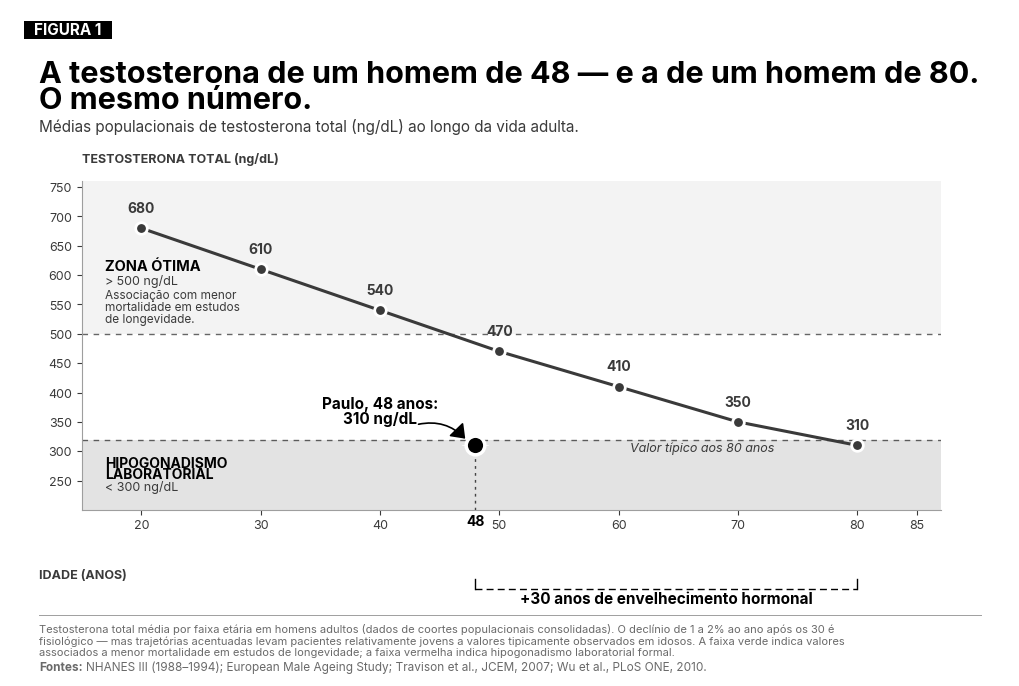

Source code (Python): (Note: this script raises an exception after producing the figure.)
"""
Cap10 Fig01 (PT-BR, B&W vetorial) — A testosterona de um homem de 48 — e a
de um homem de 80. O mesmo número.

Gráfico de linha mostrando média populacional de testosterona total vs idade.
Bandas: ZONA ÓTIMA (y>500, cinza claro hatched) e HIPOGONADISMO (y<300, cinza
mais escuro). Paulo destacado em (48, 310) — nível típico de 80 anos.
"""
from pathlib import Path as _Path
import matplotlib.pyplot as plt
from matplotlib import rcParams
from matplotlib.patches import (
    Rectangle, FancyBboxPatch, Circle, FancyArrowPatch, Polygon
)
import numpy as np

rcParams["font.family"] = "sans-serif"
rcParams["font.sans-serif"] = ["Inter", "Open Sans", "DejaVu Sans"]
rcParams["axes.unicode_minus"] = False
rcParams["pdf.fonttype"] = 42
rcParams["ps.fonttype"] = 42

BG    = "#FFFFFF"
INK   = "#000000"
SOFT  = "#3A3A3A"
FOOT  = "#6A6A6A"
GRAY1 = "#9E9E9E"
GRAY2 = "#D9D9D9"
GRAY3 = "#EEEEEE"
ZONE_OK   = "#F2F2F2"   # zona ótima (era verde)
ZONE_HIPO = "#E0E0E0"   # zona hipogonadismo (era vermelha)

W_IMG, H_IMG = 1536, 1024
_FIG_W = 10.0
_FIG_H = _FIG_W * H_IMG / W_IMG
fig = plt.figure(figsize=(_FIG_W, _FIG_H))
fig.patch.set_facecolor(BG)

# Eixo full-figure em image px
ax_bg = fig.add_axes([0, 0, 1, 1])
ax_bg.set_xlim(0, W_IMG); ax_bg.set_ylim(H_IMG, 0)
ax_bg.set_aspect("equal"); ax_bg.axis("off")

def text_with_width(txt, x, y, **kw):
    t = ax_bg.text(x, y, txt, **kw)
    fig.canvas.draw()
    bbox = t.get_window_extent(renderer=fig.canvas.get_renderer())
    inv = ax_bg.transData.inverted()
    return inv.transform(bbox)[1][0]

# ============================================================
# CABEÇALHO
# ============================================================
ax_bg.add_patch(Rectangle((22, 18), 156-22, 45-18, facecolor=INK, edgecolor="none"))
ax_bg.text((22+156)/2, (18+45)/2, "FIGURA 1",
           fontsize=11, color="white", weight="bold", va="center", ha="center")

ax_bg.text(45, 100, "A testosterona de um homem de 48 — e a de um homem de 80.",
           fontsize=22, color=INK, weight="bold", va="center", ha="left")
ax_bg.text(45, 140, "O mesmo número.",
           fontsize=22, color=INK, weight="bold", va="center", ha="left")
ax_bg.text(45, 180,
           "Médias populacionais de testosterona total (ng/dL) ao longo da vida adulta.",
           fontsize=11, color=SOFT, va="center", ha="left")

# ============================================================
# CHART AREA — dedicated ax with data coords
# ============================================================
# Chart area in image px: roughly x=110..1430, y=240..830
# Use fig.add_axes with normalized coords
chart_left_px  = 110
chart_right_px = 1430
# MEDIDO pelos rótulos do eixo y da arte original: as onze marcas vão de 750
# em y 0.267 a 250 em y 0.707 (de 1024 px). A caixa resolvida a partir disso é
# 264..769 (com ylim 200–760); estava em 240..830, o que esticava o gráfico para baixo e fazia o
# colchete "+30 anos" encavalar nos rótulos do eixo.
chart_top_px   = 264
chart_bot_px   = 769

# Convert to fig fraction (note: matplotlib origin bottom-left)
ax_x0 = chart_left_px / W_IMG
ax_x1 = chart_right_px / W_IMG
ax_y0 = 1 - chart_bot_px / H_IMG    # bottom (in fig coords)
ax_y1 = 1 - chart_top_px / H_IMG    # top
ax = fig.add_axes([ax_x0, ax_y0, ax_x1 - ax_x0, ax_y1 - ax_y0])
ax.set_xlim(15, 87)
ax.set_ylim(200, 760)
ax.spines["top"].set_visible(False)
ax.spines["right"].set_visible(False)
ax.spines["left"].set_color(GRAY1)
ax.spines["bottom"].set_color(GRAY1)
ax.tick_params(axis="both", colors=SOFT, labelsize=9)
ax.set_xticks([20, 30, 40, 50, 60, 70, 80, 85])
ax.set_yticks([250, 300, 350, 400, 450, 500, 550, 600, 650, 700, 750])
ax.grid(False)

# ZONA ÓTIMA (y > 500) — banda cinza claro
ax.axhspan(500, 760, facecolor=ZONE_OK, alpha=0.9, zorder=1)
# HIPOGONADISMO (y < 320) — banda cinza médio
ax.axhspan(200, 320, facecolor=ZONE_HIPO, alpha=0.9, zorder=1)

# Linhas tracejadas nas bordas das zonas
ax.axhline(500, linestyle=(0, (4, 4)), color=INK, linewidth=1.0,
           alpha=0.6, zorder=2)
ax.axhline(320, linestyle=(0, (4, 4)), color=INK, linewidth=1.0,
           alpha=0.6, zorder=2)

# Data points (idade, testosterona)
AGES = [20, 30, 40, 50, 60, 70, 80]
TEST = [680, 610, 540, 470, 410, 350, 310]

# Linha de tendência (excluindo Paulo)
ax.plot(AGES, TEST, color=SOFT, linewidth=2.2, zorder=4)
ax.scatter(AGES, TEST, s=70, color=SOFT, edgecolor=BG, linewidth=2,
           zorder=5)

# Labels dos pontos (valor acima do ponto)
for age, val in zip(AGES, TEST):
    ax.text(age, val + 22, str(val),
            fontsize=10, color=SOFT, weight="bold",
            ha="center", va="bottom", zorder=6)

# Paulo highlight em (48, 310) — círculo preto cheio + halo branco
ax.add_patch(Circle((48, 310), 0.9 * 1.3, facecolor="white",
                     edgecolor="none", zorder=7,
                     transform=ax.transData))
ax.scatter([48], [310], s=180, color=INK, edgecolor=BG, linewidth=2.5,
           zorder=8)

# Linha vertical pontilhada de "48" no x-axis pra (48, 310)
ax.plot([48, 48], [200, 310], linestyle=(0, (2, 3)),
        color=INK, linewidth=1.0, alpha=0.7, zorder=3)

# ============================================================
# LABELS DAS ZONAS (dentro do gráfico)
# ============================================================
# ZONA ÓTIMA (canto sup-esquerdo da banda)
# Posicionado BAIXO no zone pra ficar embaixo da linha de tendência;
# x maior pra não ficar sobre o label do eixo Y.
# Linha de tendência: (20,680)→(30,610)→(40,540)→(50,470)...
# A faixa entre y=510 e y=620 fica livre da linha quando x está entre 17 e 30.
zx = 17
ax.text(zx, 615, "ZONA ÓTIMA",
        fontsize=10.5, color=INK, weight="bold", va="center", ha="left", zorder=6)
ax.text(zx, 590, "> 500 ng/dL",
        fontsize=9, color=SOFT, va="center", ha="left", zorder=6)
ax.text(zx, 565, "Associação com menor",
        fontsize=8.5, color=SOFT, va="center", ha="left", zorder=6)
ax.text(zx, 545, "mortalidade em estudos",
        fontsize=8.5, color=SOFT, va="center", ha="left", zorder=6)
ax.text(zx, 525, "de longevidade.",
        fontsize=8.5, color=SOFT, va="center", ha="left", zorder=6)

# HIPOGONADISMO (canto inf-esquerdo da banda)
ax.text(17, 280, "HIPOGONADISMO",
        fontsize=10, color=INK, weight="bold", va="center", ha="left", zorder=6)
ax.text(17, 260, "LABORATORIAL",
        fontsize=10, color=INK, weight="bold", va="center", ha="left", zorder=6)
ax.text(17, 240, "< 300 ng/dL",
        fontsize=9, color=SOFT, va="center", ha="left", zorder=6)

# ============================================================
# PAULO CALLOUT — label + arrow
# ============================================================
# Box texto à esquerda do ponto Paulo
ax.text(40, 380, "Paulo, 48 anos:",
        fontsize=11, color=INK, weight="bold",
        ha="center", va="center", zorder=8)
ax.text(40, 355, "310 ng/dL",
        fontsize=11, color=INK, weight="bold",
        ha="center", va="center", zorder=8)
# Seta curva do label pro ponto
arrow = FancyArrowPatch((43, 345), (47.3, 318),
                       arrowstyle="-|>,head_length=8,head_width=6",
                       connectionstyle="arc3,rad=-0.3",
                       color=INK, linewidth=1.2, zorder=8)
ax.add_patch(arrow)

# Label "48" em bold sob o eixo
ax.text(48, 192, "48",
        fontsize=10, color=INK, weight="bold",
        ha="center", va="top", zorder=6, transform=ax.transData,
        clip_on=False)

# X-axis label
# Será desenhado pelo ax_bg

# ============================================================
# VALOR TÍPICO AOS 80 ANOS (label na zona hipogonadismo)
# ============================================================
ax.text(67, 305, "Valor típico aos 80 anos",
        fontsize=9, color=SOFT, style="italic",
        ha="center", va="center", zorder=6)

# ============================================================
# +30 anos de envelhecimento hormonal — bracket horizontal
# ============================================================
# Bracket de age=48 ao age=80, abaixo do eixo x (em image coords via ax_bg)
# Mapear: age=48 → x_px ; age=80 → x_px
# ax range 15..87 in x, output px range chart_left_px..chart_right_px = 110..1430
def age_to_px(age):
    return chart_left_px + (age - 15) / (87 - 15) * (chart_right_px - chart_left_px)

x48 = age_to_px(48)
x80 = age_to_px(80)
y_brk_top = 875
y_brk_mid = 890
y_brk_label = 905

ax_bg.plot([x48, x48], [y_brk_top, y_brk_mid], color=INK, linewidth=1.0)
ax_bg.plot([x80, x80], [y_brk_top, y_brk_mid], color=INK, linewidth=1.0)
ax_bg.plot([x48, x80], [y_brk_mid, y_brk_mid], color=INK, linewidth=1.0,
           linestyle=(0, (5, 3)))
ax_bg.text((x48 + x80) / 2, y_brk_label,
           "+30 anos de envelhecimento hormonal",
           fontsize=11, color=INK, weight="bold",
           va="center", ha="center")

# X-axis label IDADE (ANOS)
ax_bg.text(45, 870, "IDADE (ANOS)",
           fontsize=9, color=SOFT, weight="bold", va="center", ha="left")

# Y-axis label
ax_bg.text(110, 230, "TESTOSTERONA TOTAL (ng/dL)",
           fontsize=9, color=SOFT, weight="bold", va="center", ha="left")

# ============================================================
# SOURCE (rodapé)
# ============================================================
ax_bg.plot([45, W_IMG-45], [930, 930], color=GRAY1, linewidth=0.7)

ax_bg.text(45, 952,
           "Testosterona total média por faixa etária em homens adultos (dados de coortes populacionais consolidadas). O declínio de 1 a 2% ao ano após os 30 é",
           fontsize=8, color=FOOT, va="center", ha="left")
ax_bg.text(45, 970,
           "fisiológico — mas trajetórias acentuadas levam pacientes relativamente jovens a valores tipicamente observados em idosos. A faixa verde indica valores",
           fontsize=8, color=FOOT, va="center", ha="left")
ax_bg.text(45, 988,
           "associados a menor mortalidade em estudos de longevidade; a faixa vermelha indica hipogonadismo laboratorial formal.",
           fontsize=8, color=FOOT, va="center", ha="left")

# Source line bold "Fontes:"
fonte_x = 45
fonte_y = 1010
end_b = text_with_width("Fontes:", fonte_x, fonte_y,
                        fontsize=8.5, color=FOOT, weight="bold",
                        va="center", ha="left")
ax_bg.text(end_b + 4, fonte_y,
           "NHANES III (1988–1994); European Male Ageing Study; Travison et al., JCEM, 2007; Wu et al., PLoS ONE, 2010.",
           fontsize=8.5, color=FOOT, va="center", ha="left")

# ============================================================
# EXPORT
# ============================================================
out_dir = _Path(__file__).resolve().parents[1] / "figuras-bw"
out_dir.mkdir(parents=True, exist_ok=True)
pdf_path = out_dir / "Cap10_Fig01.pdf"
png_path = out_dir / "_preview_Cap10_Fig01.png"
plt.savefig(pdf_path, facecolor=BG, bbox_inches="tight", pad_inches=0.0)
plt.savefig(png_path, dpi=170, facecolor=BG, bbox_inches="tight", pad_inches=0.0)
print(f"saved → {pdf_path}")
print(f"preview → {png_path}")
